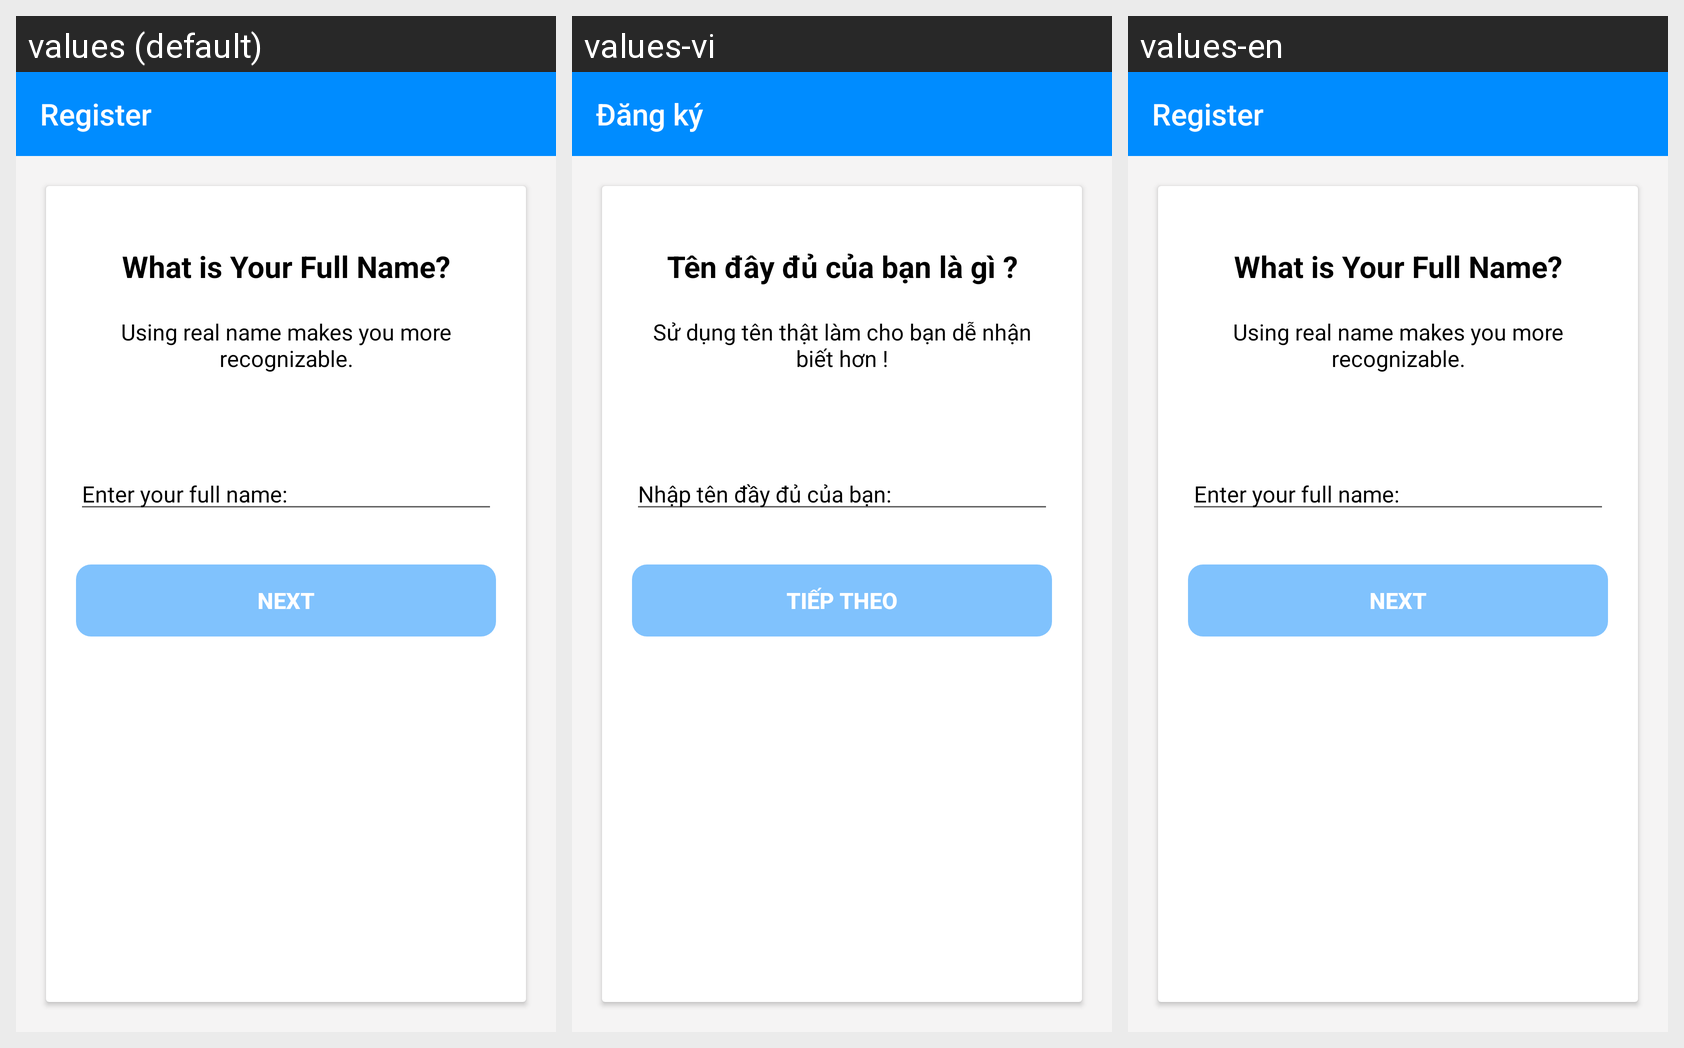

The same Android screen rendered under several of its app's locales, left to right. List the strings drawn on it with the default value and each locale's translation.
Android screen res/layout/activity_register.xml rendered under 3 locales, left to right: values (default), values-vi, values-en. Device: Nexus 5 (rendered at 1080×1920; each locale shown at half size, 540×960, under a caption strip naming it); theme AppTheme.
Strings drawn on this screen, with the default value and each locale's value (text and hints the layout hard-codes, and strings that could not be matched under every locale, appear in the picture but are not listed):

tab_title_register
  values: Register
  values-vi: Đăng ký
  values-en: Register

text_textview_attention_register
  values: What is Your Full Name?
  values-vi: Tên đây đủ của bạn là gì ?
  values-en: What is Your Full Name?

text_textview_attention2_register
  values: Using real name makes you more recognizable.
  values-vi: Sử dụng tên thật làm cho bạn dễ nhận biết hơn !
  values-en: Using real name makes you more recognizable.

text_edittext_name_register
  values: Enter your full name:
  values-vi: Nhập tên đầy đủ của bạn:
  values-en: Enter your full name:

text_button_next_register
  values: NEXT
  values-vi: TIẾP THEO
  values-en: NEXT
